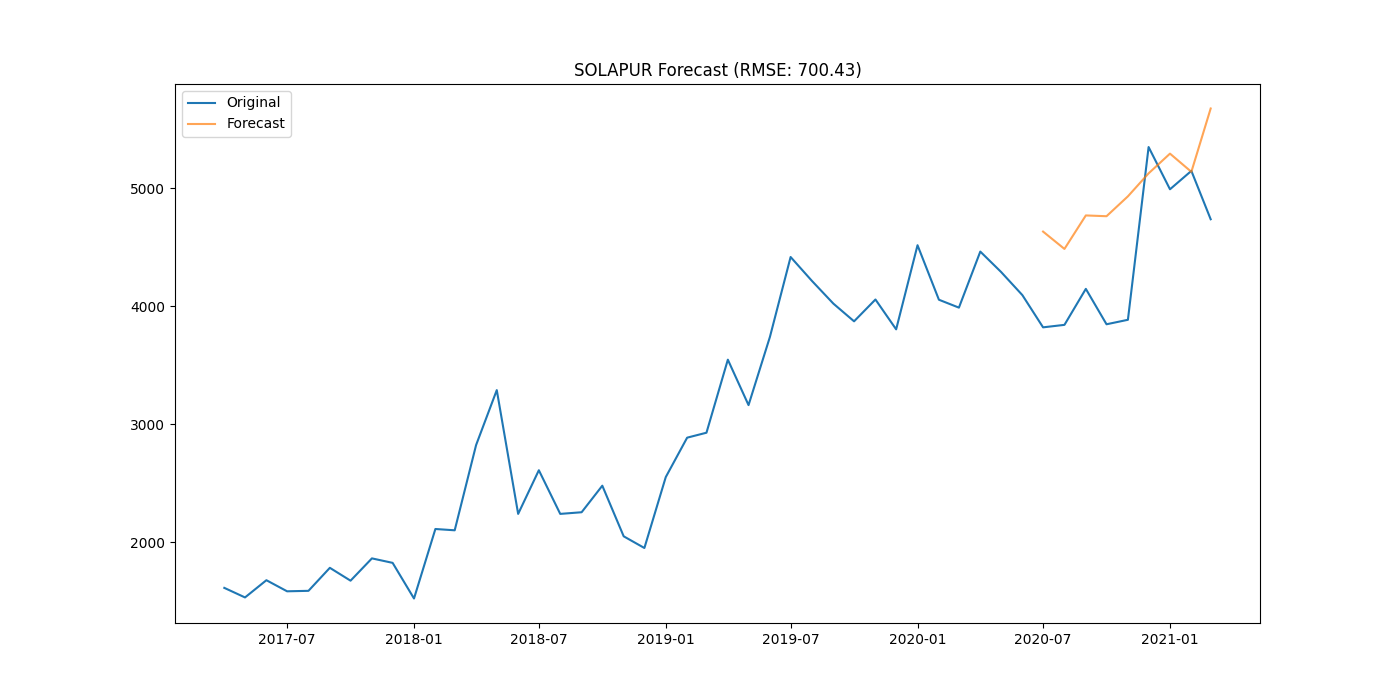

The table this chart was drawn from, first rows:
district, date, actual, forecast
SOLAPUR, 2020-07-01, 3821, 4633
SOLAPUR, 2020-08-01, 3842, 4486
SOLAPUR, 2020-09-01, 4147, 4769
SOLAPUR, 2020-10-01, 3847, 4763
SOLAPUR, 2020-11-01, 3885, 4931
SOLAPUR, 2020-12-01, 5349, 5126
SOLAPUR, 2021-01-01, 4991, 5293
SOLAPUR, 2021-02-01, 5147, 5139
SOLAPUR, 2021-03-01, 4737, 5676
